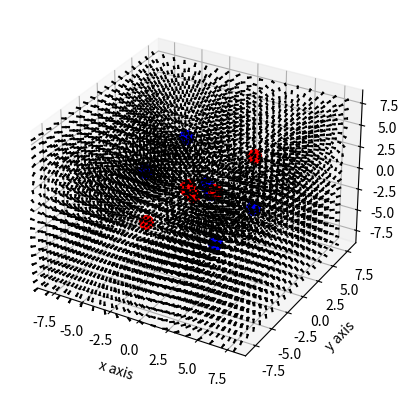

Here is the Python script that generated this plot:
import matplotlib.pyplot as plt
import numpy as np
from mpl_toolkits.mplot3d import Axes3D
from scipy import constants 

def point_charge_field(q_dipole, r_dipole, x, y, z):
    const = q_dipole / (4 * constants.pi * constants.epsilon_0)

    x0 = r_dipole[0]
    y0 = r_dipole[1]
    z0 = r_dipole[2]

    r3 = np.sqrt((x-x0) ** 2 + (y-y0) ** 2 + (z-z0) ** 2) ** 3
    r3[r3 == 0] = np.nan
    u = const * (x - x0) / r3
    v = const * (y - y0) / r3
    w = const * (z - z0) / r3

    return u, v, w




def vector_add_point_fields(r_dipole, q_vector, x, y, z):
    u = 0
    v = 0
    w = 0
    for i in range(0 , len(q_vector)):
        ui, vi, wi = point_charge_field(q_vector[i], r_dipole[i], x, y, z)
        u += ui
        v += vi
        w += wi
    return u, v, w

#chatgpt generated the cases cuz i cba to do that by hand 

q = np.array([
     1, -1,  1, -1,
    -1,  1, -1,  1,
     2, -2,  2, -2
])

r = np.array([
    [-3, -3, -3],
    [ 3, -3, -3],
    [-3,  3, -3],
    [ 3,  3, -3],

    [-3, -3,  3],
    [ 3, -3,  3],
    [-3,  3,  3],
    [ 3,  3,  3],

    [-1,  0,  0],
    [ 1,  0,  0],
    [ 0, -1,  0],
    [ 0,  1,  0]
])

#done with the chatgpt stuff


xyz_max = 6
x0min = np.min(r[:, 0])
x0max = np.max(r[:, 0])
y0min = np.min(r[:, 1])
y0max = np.max(r[:, 1])
z0min = np.min(r[:, 2])
z0max = np.max(r[:, 2])


x, y, z = np.meshgrid(np.arange(-xyz_max + x0min, xyz_max + x0max, 1), np.arange(-xyz_max + y0min, xyz_max + y0max, 1), np.arange(-xyz_max + z0min, xyz_max + z0max, 1))

u, v, w = vector_add_point_fields(r, q, x, y, z)
fig = plt.figure()
ax = fig.add_subplot(111, projection='3d')


for i in range(0, len(q)):
    if q[i] >= 0:
        color = "red"
    else:
        color = "blue"
    ax.scatter(r[i,0], r[i,1], r[i,2], color=color, s=100)


ax.set_xlim(left=-xyz_max + x0min, right=xyz_max + x0max)
ax.set_ylim(bottom=-xyz_max + y0min, top=xyz_max + y0max)
ax.set_zlim(bottom=-xyz_max + z0min, top=xyz_max + z0max)

    # Plot the vector field
ax.quiver(x, y, z, u, v, w, normalize=True, length=0.4, color="black")

    # Set labels
ax.set_xlabel('x axis')
ax.set_ylabel('y axis')
ax.set_zlabel('z axis')

plt.show()
